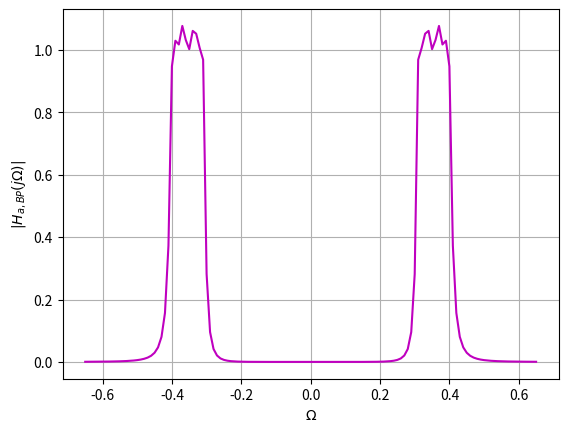

Here is the Python script that generated this plot:
import numpy as np
import matplotlib.pyplot as plt

# Function to obtain the low pass stable filter for the Chebyshev approximation
def lp_stable_cheb(epsilon, N):
    # Analytically obtaining the roots of the Chebyshev polynomial in the left half of the complex plane
    beta = ((np.sqrt(1 + epsilon ** 2) + 1) / epsilon) ** (1 / N)
    r1 = (beta ** 2 - 1) / (2 * beta)
    r2 = (beta ** 2 + 1) / (2 * beta)

    # Obtaining the polynomial approximation for the low pass Chebyshev filter to obtain a stable filter
    u = np.array([1])
    for n in range(int(N / 2)):
        phi = np.pi / 2 + (2 * n + 1) * np.pi / (2 * N)
        v = np.array([1, -2 * r1 * np.cos(phi), r1 ** 2 * np.cos(phi) ** 2 + r2 ** 2 * np.sin(phi) ** 2])
        p = np.convolve(v, u)
        u = p

    # Evaluating the gain of the stable lowpass filter
    # The gain has to be 1/sqrt(1+epsilon^2) at Omega = 1
    G = np.abs(np.polyval(p, 1j)) / np.sqrt(1 + epsilon ** 2)
    return p, G

# Function to transform the lowpass stable filter obtained from the Chebyshev approximation to the bandpass equivalent
def lpbp(p, Omega0, B, Omega_p2):
    N = len(p)
    const = [1, 0, Omega0 ** 2]
    v = const.copy()

    if N > 2:
        for i in range(1, N):
            M = len(v)
            # print(v[M - i - 1])
            v[M - i - 1 ] = v[M - i -1] + p[i] * B ** (i)
            # if i == 1:
            #     print(i)
            #     print(p[i])
            #     print(v[M-i-1])

            if i < N - 1:
                v = np.convolve(const, v)
                # if i == 1 :
                #     print(v)
        den = v
    elif N == 2:
        M = len(v)
        v[M - 1] = v[M - 1] + p[N-1] * B
        den = v
    else:
        den = p

    num = np.concatenate(([1], np.zeros(N - 1)))
    G_bp = np.abs(np.polyval(den, 1j * Omega_p2) / np.polyval(num, 1j * Omega_p2))

    return num, den, G_bp


# Filter parameters
epsilon = 0.4
N = 4

# Bandpass filter specifications
Fs = 48  # Sampling frequency in kHz
const = 2 * np.pi / Fs
delta = 0.15
L = 1
F_p1 = 4 + 0.6 * (L + 2)
F_p2 = 4 + 0.6 * L
F_s1 = F_p1 + 0.3
F_s2 = F_p2 - 0.3

omega_p1 = const * F_p1
omega_p2 = const * F_p2
omega_s1 = const * F_s1
omega_s2 = const * F_s2

Omega_p1 = np.tan(omega_p1 / 2)
Omega_p2 = np.tan(omega_p2 / 2)
Omega_s1 = np.tan(omega_s1 / 2)
Omega_s2 = np.tan(omega_s2 / 2)

Omega_0 = np.sqrt(Omega_p1 * Omega_p2)
B = Omega_p1 - Omega_p2

Omega_Ls = min(abs((Omega_s1 ** 2 - Omega_0 ** 2) / (B * Omega_s1)),
               abs((Omega_s2 ** 2 - Omega_0 ** 2) / (B * Omega_s2)))

D1 = 1 / ((1 - delta) ** 2) - 1
D2 = 1 / (delta ** 2) - 1

N = np.ceil(np.arccosh(np.sqrt(D2 / D1)) / np.arccosh(Omega_Ls))

epsilon1 = np.sqrt(D2) / np.cosh(N * np.arccosh(Omega_Ls))
epsilon2 = np.sqrt(D1)

# Analog lowpass filter
p, G_lp = lp_stable_cheb(epsilon, N)

Omega_L = np.arange(-2, 2.01, 0.01)
H_analog_lp = G_lp * np.abs(1 / np.polyval(p, 1j * Omega_L))

# Analog bandpass filter
num, den, G_bp = lpbp(p, Omega_0, B, Omega_p2)
print(num)
Omega = np.arange(-0.65, 0.651, 0.01)
H_analog_bp = G_bp * np.abs(np.polyval(num, 1j * Omega) / np.polyval(den, 1j * Omega))

plt.plot(Omega, H_analog_bp, 'm')
plt.xlabel('$\\Omega$')
plt.ylabel('$|H_{a,BP}(j\\Omega)|$')
plt.grid()
#plt.savefig('fig3.png')
plt.show()
